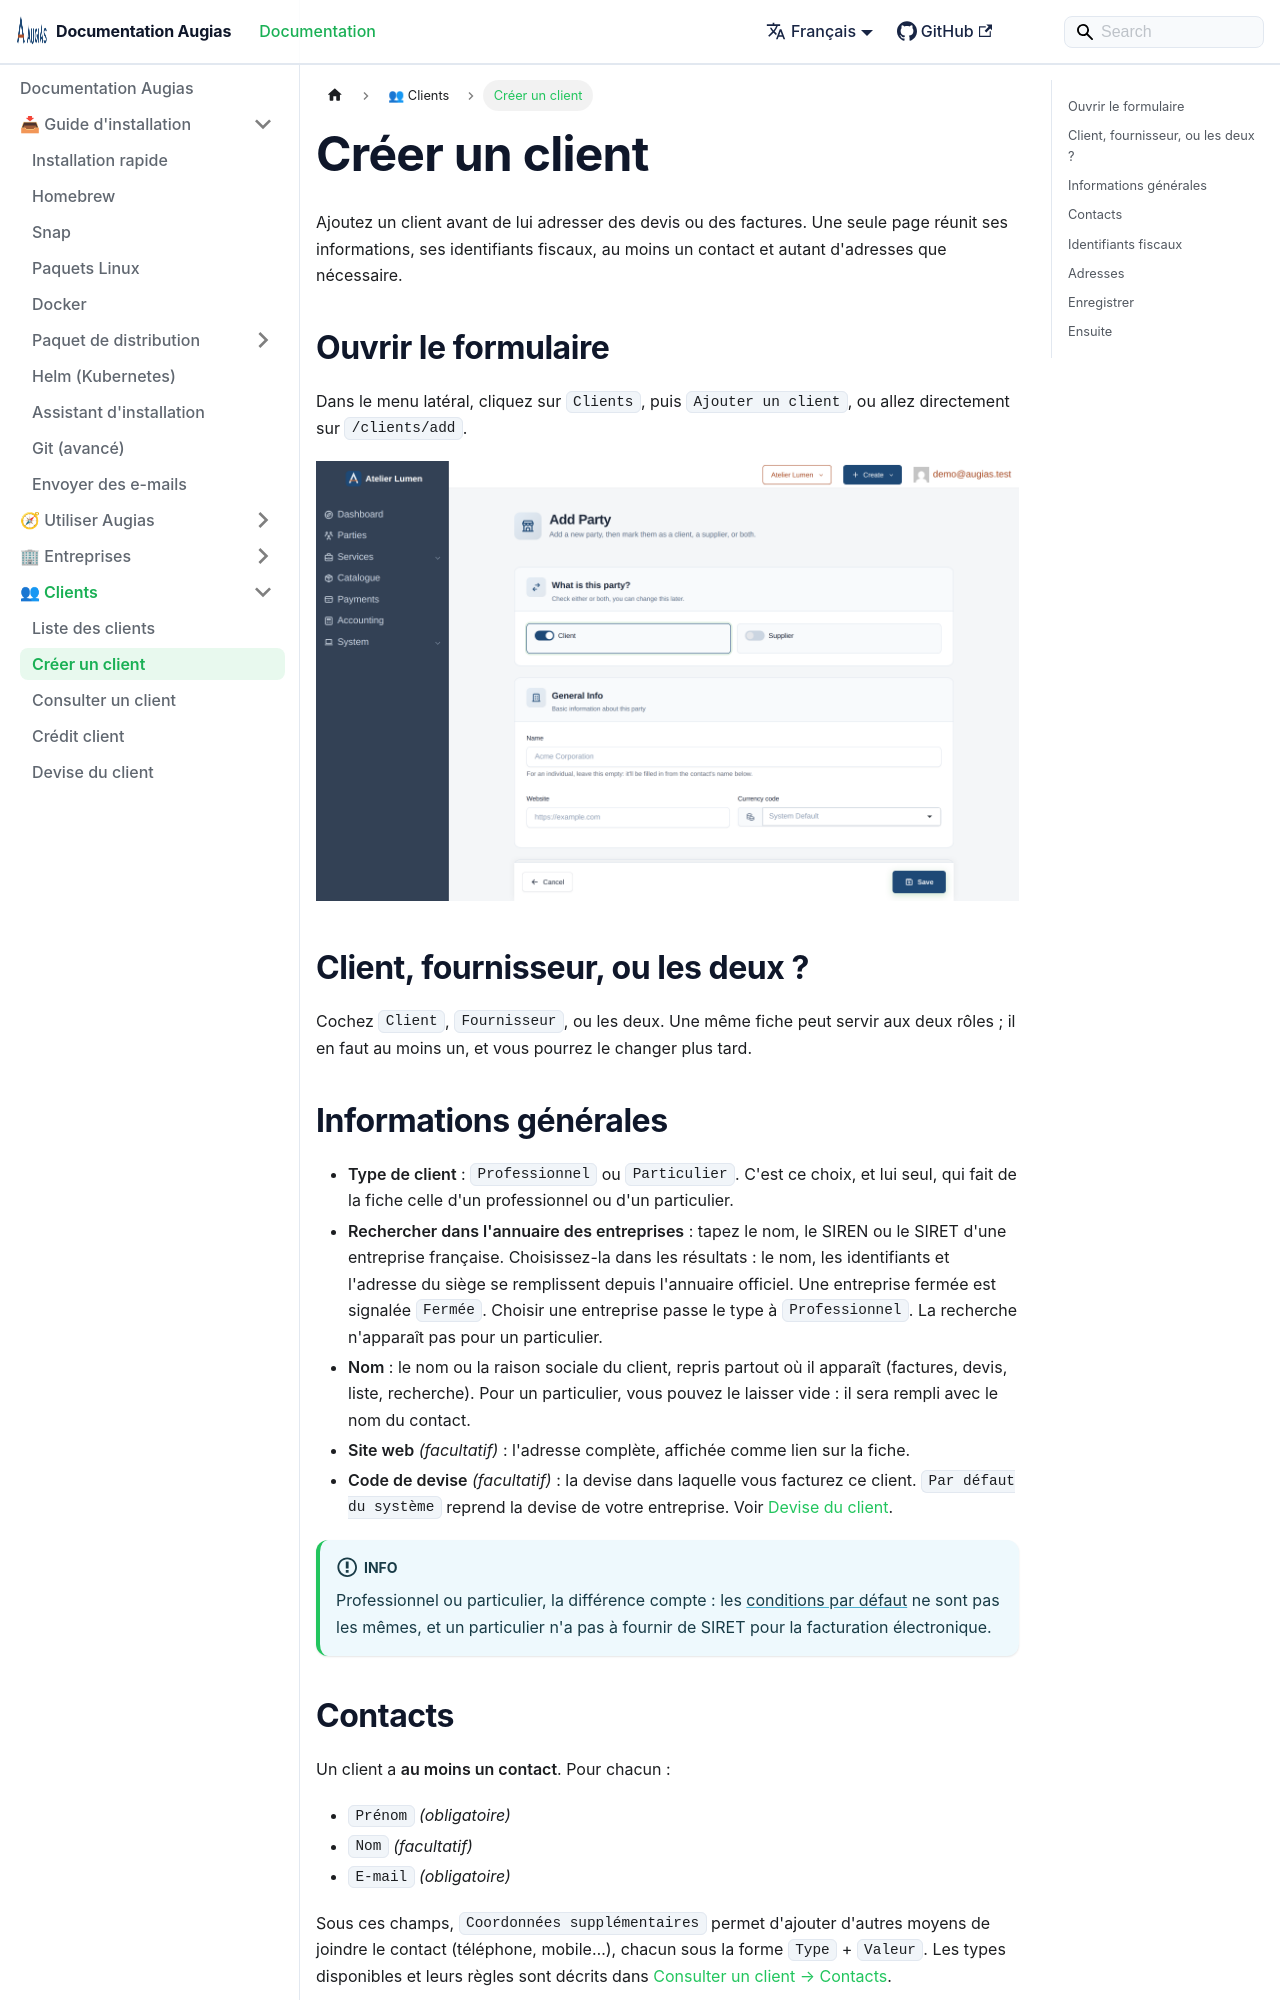

repository: herc-si/Augias · page: docs/managing-clients/create-new-client/index.html · generator: docusaurus

---
title: Créer un client
description: Ajouter un client dans Augias avec ses informations, ses identifiants, ses contacts et ses adresses.
sidebar_position: 2
---

# Créer un client

Ajoutez un client avant de lui adresser des devis ou des factures. Une seule page réunit ses informations, ses identifiants fiscaux, au moins un contact et autant d'adresses que nécessaire.

## Ouvrir le formulaire

Dans le menu latéral, cliquez sur `Clients`, puis `Ajouter un client`, ou allez directement sur `/clients/add`.

![Le formulaire d'ajout d'un client](/img/managing-clients/create-client-form.png)

## Client, fournisseur, ou les deux ?

Cochez `Client`, `Fournisseur`, ou les deux. Une même fiche peut servir aux deux rôles ; il en faut au moins un, et vous pourrez le changer plus tard.

## Informations générales

- **Type de client** : `Professionnel` ou `Particulier`. C'est ce choix, et lui seul, qui fait de la fiche celle d'un professionnel ou d'un particulier.
- **Rechercher dans l'annuaire des entreprises** : tapez le nom, le SIREN ou le SIRET d'une entreprise française. Choisissez-la dans les résultats : le nom, les identifiants et l'adresse du siège se remplissent depuis l'annuaire officiel. Une entreprise fermée est signalée `Fermée`. Choisir une entreprise passe le type à `Professionnel`. La recherche n'apparaît pas pour un particulier.
- **Nom** : le nom ou la raison sociale du client, repris partout où il apparaît (factures, devis, liste, recherche). Pour un particulier, vous pouvez le laisser vide : il sera rempli avec le nom du contact.
- **Site web** *(facultatif)* : l'adresse complète, affichée comme lien sur la fiche.
- **Code de devise** *(facultatif)* : la devise dans laquelle vous facturez ce client. `Par défaut du système` reprend la devise de votre entreprise. Voir [Devise du client](./client-currency.md).

:::info
Professionnel ou particulier, la différence compte : les [conditions par défaut](../invoices/default-terms.md) ne sont pas les mêmes, et un particulier n'a pas à fournir de SIRET pour la facturation électronique.
:::
